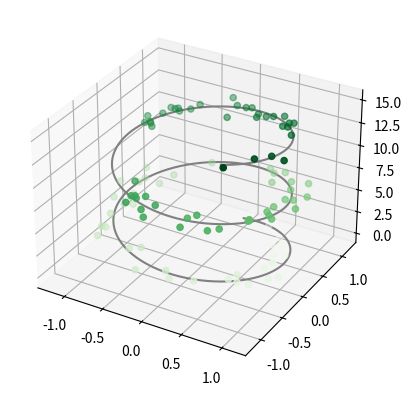

Reproduce this figure in Python.
from mpl_toolkits import mplot3d
import numpy as np
import matplotlib.pyplot as plt
import matplotlib
fig = plt.figure()
ax = plt.axes(projection='3d')


# Data for a three-dimensional line
zline = np.linspace(0, 15, 1000)
xline = np.sin(zline)
yline = np.cos(zline)
ax.plot3D(xline, yline, zline, 'gray')

# Data for three-dimensional scattered points
zdata = 15 * np.random.random(100)
xdata = np.sin(zdata) + 0.1 * np.random.randn(100)
ydata = np.cos(zdata) + 0.1 * np.random.randn(100)
ax.scatter3D(xdata, ydata, zdata, c=zdata, cmap='Greens')

plt.show()